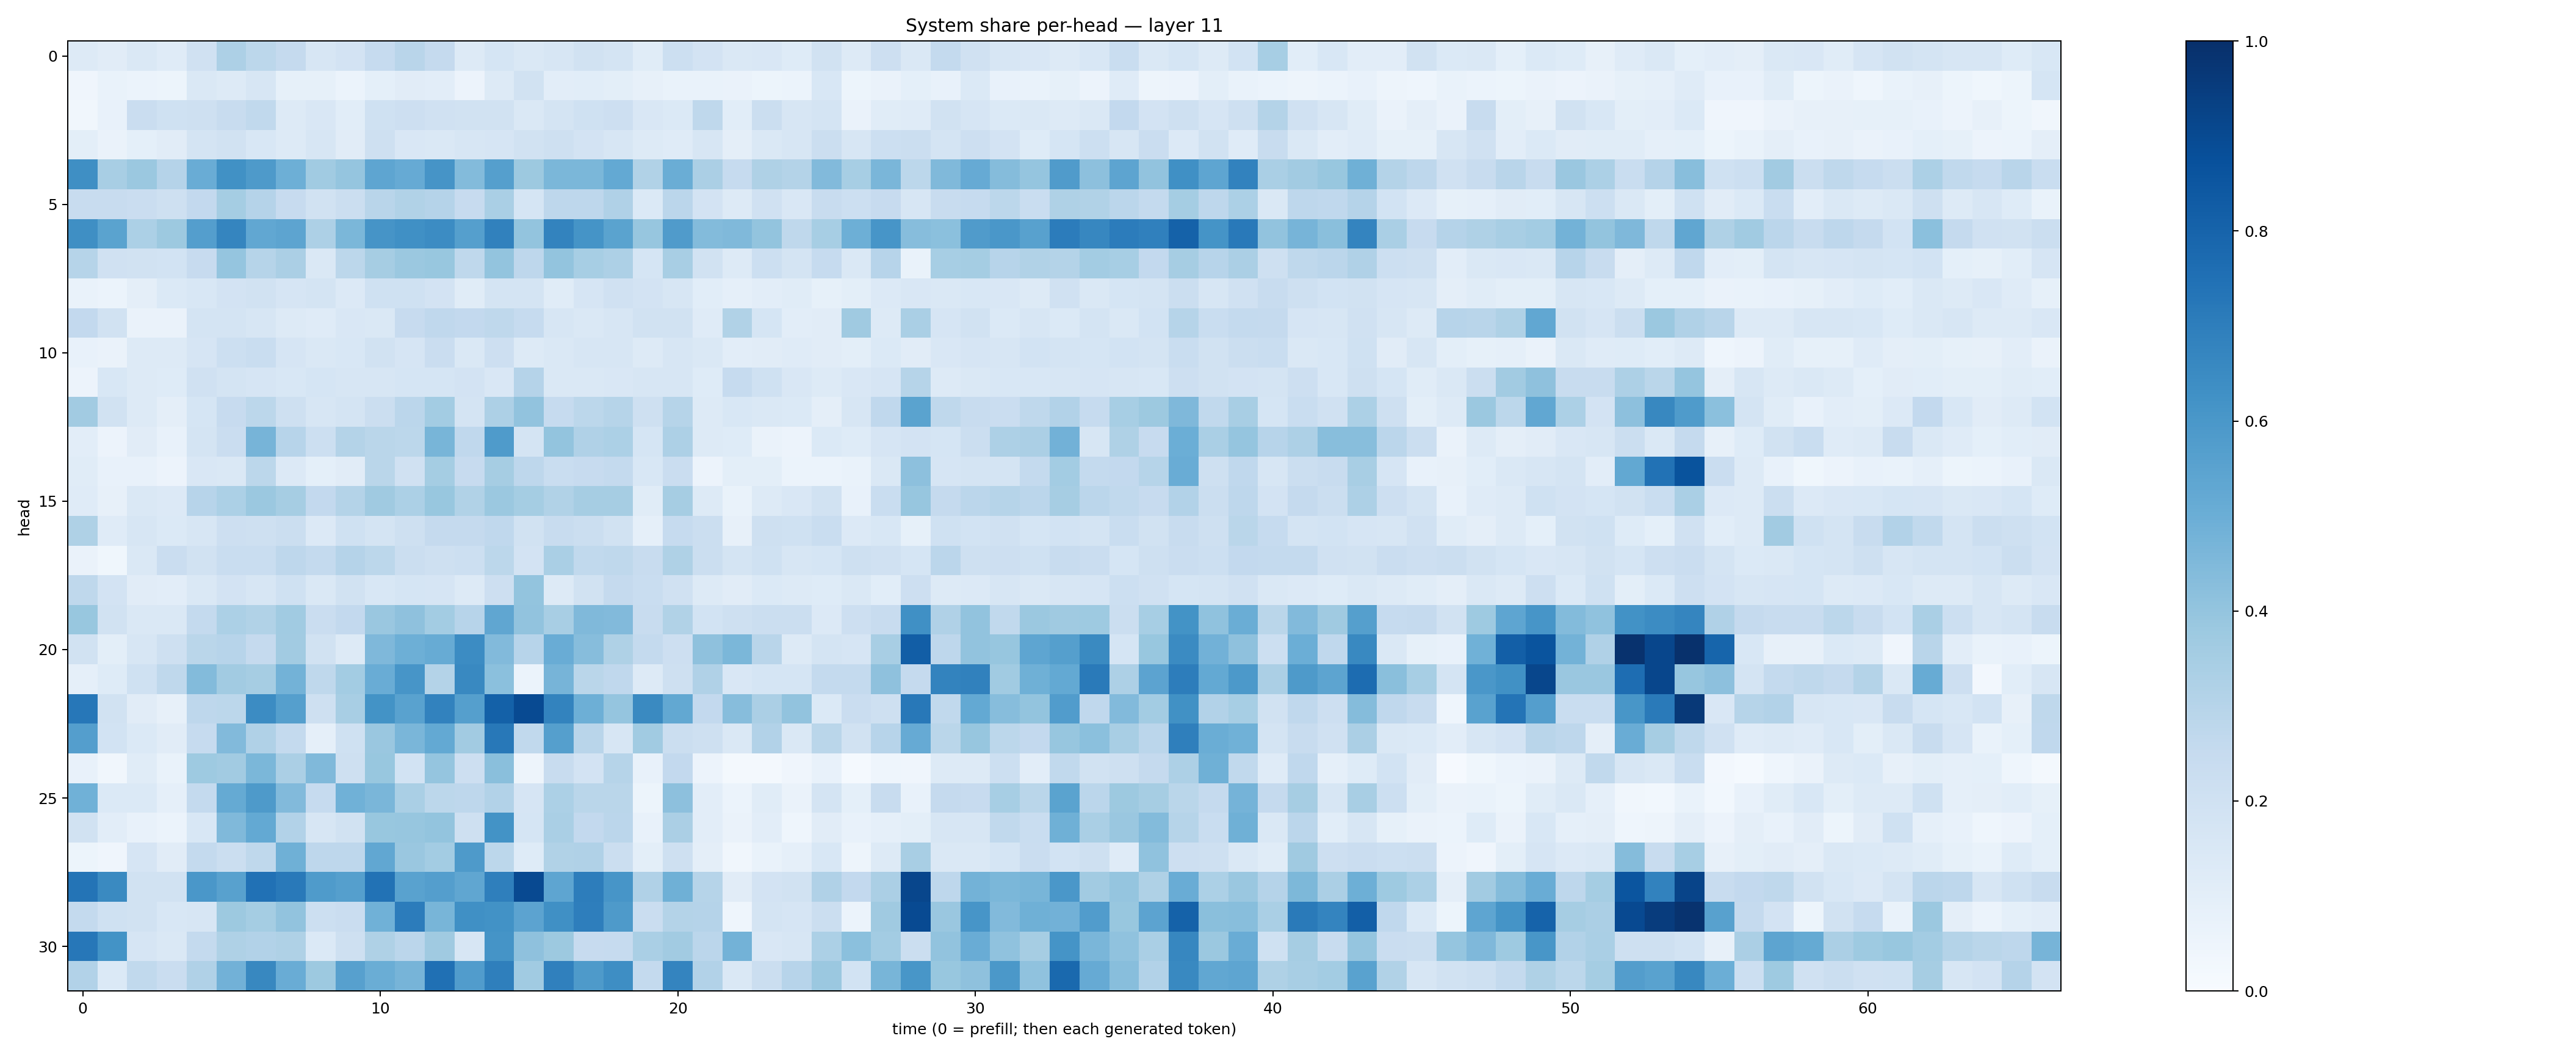

Source data for this figure (header and first rows):
0.1321887, 0.109636575, 0.14630559, 0.11811189, 0.19695546, 0.3258071, 0.27848843, 0.25297967, 0.15922882, 0.18162721, 0.24951355, 0.29040086, 0.25162435, 0.13202557, 0.17119145, 0.1481277, 0.16352086, 0.18892111, 0.17557478, 0.1151844, 0.21676062, 0.18020724, 0.1433319, 0.14870402
0.04134, 0.07025, 0.06032, 0.05434, 0.1448, 0.1314, 0.1569, 0.08569, 0.08359, 0.0615, 0.09078, 0.1123, 0.1021, 0.05657, 0.1326, 0.1922, 0.103, 0.1093, 0.09847, 0.08124, 0.06941, 0.06715, 0.06274, 0.05449
0.03331, 0.07288, 0.2303, 0.2007, 0.2078, 0.2367, 0.2628, 0.1314, 0.15, 0.1073, 0.2027, 0.2136, 0.1976, 0.19, 0.1923, 0.1448, 0.174, 0.2019, 0.2128, 0.1492, 0.1394, 0.2728, 0.1086, 0.2194
0.09868, 0.06549, 0.09195, 0.1121, 0.1784, 0.1921, 0.1541, 0.13, 0.1585, 0.1111, 0.2064, 0.1514, 0.1469, 0.1567, 0.166, 0.1876, 0.2071, 0.1808, 0.1579, 0.1259, 0.121, 0.1632, 0.09485, 0.1446
0.635, 0.3435, 0.3792, 0.3016, 0.5061, 0.6286, 0.5885, 0.4933, 0.3669, 0.3976, 0.5366, 0.5155, 0.6118, 0.4381, 0.5649, 0.3789, 0.4606, 0.4608, 0.5233, 0.3149, 0.5005, 0.3355, 0.2478, 0.3209
0.2352, 0.2377, 0.2287, 0.2074, 0.2603, 0.3551, 0.3013, 0.243, 0.1926, 0.2222, 0.2893, 0.3163, 0.3015, 0.2435, 0.3377, 0.1684, 0.2741, 0.275, 0.3179, 0.1385, 0.2813, 0.1826, 0.1252, 0.1965
0.6348, 0.5489, 0.3297, 0.3753, 0.5681, 0.6688, 0.5294, 0.5393, 0.3243, 0.4578, 0.6116, 0.6294, 0.647, 0.5641, 0.6851, 0.4007, 0.679, 0.6137, 0.5478, 0.3919, 0.5793, 0.4401, 0.4491, 0.4017
0.2971, 0.1954, 0.1882, 0.1842, 0.2424, 0.396, 0.2969, 0.334, 0.1449, 0.2809, 0.3495, 0.3815, 0.3891, 0.2703, 0.4019, 0.2756, 0.4022, 0.3445, 0.3252, 0.1692, 0.3426, 0.1895, 0.1293, 0.2166
0.06848, 0.06219, 0.09551, 0.1404, 0.1556, 0.182, 0.192, 0.1648, 0.1756, 0.1348, 0.2014, 0.2005, 0.1822, 0.1139, 0.1739, 0.1783, 0.1137, 0.1645, 0.1968, 0.1807, 0.1632, 0.1082, 0.08613, 0.1038
0.2582, 0.1932, 0.06629, 0.06307, 0.1752, 0.1731, 0.1607, 0.1265, 0.1208, 0.1498, 0.1429, 0.2447, 0.2693, 0.2608, 0.2697, 0.2466, 0.1577, 0.1472, 0.1608, 0.1925, 0.1886, 0.1181, 0.3131, 0.169
0.07167, 0.06631, 0.1271, 0.1269, 0.1652, 0.2179, 0.2331, 0.1662, 0.1443, 0.1534, 0.1923, 0.1671, 0.2303, 0.1435, 0.2136, 0.1266, 0.144, 0.1579, 0.1599, 0.13, 0.1588, 0.1417, 0.1018, 0.111
0.05502, 0.1528, 0.1282, 0.1223, 0.1973, 0.1768, 0.1651, 0.1542, 0.1691, 0.164, 0.1583, 0.1701, 0.1681, 0.181, 0.152, 0.3025, 0.1437, 0.1446, 0.1508, 0.1634, 0.1579, 0.1247, 0.2471, 0.2021
0.3602, 0.1889, 0.1285, 0.09622, 0.1716, 0.2444, 0.2779, 0.2107, 0.1576, 0.1723, 0.2215, 0.2819, 0.3582, 0.1756, 0.3261, 0.4026, 0.2487, 0.2791, 0.2972, 0.2047, 0.2974, 0.1267, 0.156, 0.1466
0.1052, 0.05494, 0.1097, 0.07531, 0.1775, 0.2282, 0.4706, 0.2938, 0.2181, 0.3072, 0.2864, 0.2796, 0.4686, 0.2688, 0.585, 0.1774, 0.4015, 0.3181, 0.3286, 0.1704, 0.3248, 0.1288, 0.1247, 0.06375
0.1147, 0.07143, 0.07728, 0.05809, 0.1485, 0.1452, 0.2789, 0.1359, 0.09205, 0.1102, 0.2856, 0.196, 0.3526, 0.246, 0.3492, 0.2751, 0.2328, 0.2444, 0.2551, 0.1527, 0.2276, 0.05721, 0.1008, 0.09949
0.1198, 0.08127, 0.1462, 0.133, 0.2964, 0.3313, 0.379, 0.3484, 0.2594, 0.3064, 0.3687, 0.3284, 0.3892, 0.3133, 0.3807, 0.3536, 0.3144, 0.3485, 0.3479, 0.1157, 0.3488, 0.1288, 0.06922, 0.1318
0.324, 0.1176, 0.1638, 0.1387, 0.1627, 0.2143, 0.2043, 0.2245, 0.1357, 0.2022, 0.1732, 0.2061, 0.2534, 0.2514, 0.267, 0.1885, 0.2415, 0.2213, 0.1889, 0.08945, 0.2467, 0.2196, 0.08039, 0.2079
0.06303, 0.03654, 0.1474, 0.2295, 0.1925, 0.2313, 0.2329, 0.2764, 0.2557, 0.3025, 0.281, 0.2233, 0.2032, 0.2154, 0.2775, 0.1817, 0.3361, 0.2637, 0.2707, 0.2404, 0.3209, 0.2247, 0.175, 0.2017
0.2717, 0.1809, 0.1105, 0.1029, 0.1457, 0.1809, 0.1611, 0.201, 0.1439, 0.1929, 0.1524, 0.1683, 0.166, 0.1302, 0.2148, 0.4008, 0.1273, 0.1903, 0.2524, 0.2312, 0.1984, 0.1271, 0.1121, 0.1379
0.39, 0.1924, 0.1424, 0.1474, 0.2566, 0.3297, 0.3151, 0.367, 0.2297, 0.2598, 0.3833, 0.4105, 0.3593, 0.2963, 0.5346, 0.403, 0.3417, 0.4488, 0.4439, 0.2373, 0.3161, 0.185, 0.2078, 0.225
0.1899, 0.09966, 0.1592, 0.2042, 0.2866, 0.2934, 0.2527, 0.3621, 0.1883, 0.1294, 0.4528, 0.4947, 0.5087, 0.6467, 0.4432, 0.2942, 0.5055, 0.4322, 0.3231, 0.2557, 0.2112, 0.4132, 0.4597, 0.2897
0.08761, 0.1214, 0.2014, 0.2709, 0.44, 0.3617, 0.3506, 0.4779, 0.2707, 0.3586, 0.5077, 0.607, 0.3053, 0.6575, 0.418, 0.06057, 0.4695, 0.289, 0.2668, 0.1263, 0.2096, 0.3199, 0.1511, 0.1707
0.7238, 0.1891, 0.1097, 0.08181, 0.274, 0.2798, 0.6472, 0.5632, 0.2093, 0.3405, 0.6178, 0.553, 0.6833, 0.5654, 0.8109, 0.8959, 0.6779, 0.4954, 0.3946, 0.6555, 0.5236, 0.2584, 0.4298, 0.3332
0.5697, 0.186, 0.1368, 0.1095, 0.2484, 0.4438, 0.3166, 0.2573, 0.08704, 0.2019, 0.3836, 0.4621, 0.522, 0.3624, 0.7196, 0.265, 0.5662, 0.2906, 0.1565, 0.3666, 0.2199, 0.2109, 0.144, 0.3096
0.0751, 0.03456, 0.1159, 0.06906, 0.3715, 0.3607, 0.4606, 0.3327, 0.4479, 0.2079, 0.3905, 0.1853, 0.3967, 0.2145, 0.4229, 0.05055, 0.2345, 0.1819, 0.3004, 0.07084, 0.2582, 0.05757, 0.02326, 0.02009
0.485, 0.1398, 0.1391, 0.08765, 0.2576, 0.5189, 0.5885, 0.4451, 0.2461, 0.4853, 0.4635, 0.3369, 0.278, 0.276, 0.3092, 0.1658, 0.3293, 0.2872, 0.2876, 0.05112, 0.4162, 0.1025, 0.06177, 0.1143
0.1906, 0.1049, 0.07752, 0.06232, 0.1557, 0.449, 0.5199, 0.3118, 0.1565, 0.1936, 0.388, 0.393, 0.4012, 0.2101, 0.6173, 0.171, 0.3389, 0.2595, 0.2816, 0.07259, 0.333, 0.102, 0.06277, 0.1045
0.05226, 0.04002, 0.1643, 0.1101, 0.2562, 0.2197, 0.2733, 0.4903, 0.2749, 0.2756, 0.5311, 0.3839, 0.3585, 0.5875, 0.2786, 0.1246, 0.316, 0.3183, 0.2244, 0.09921, 0.2065, 0.09619, 0.0317, 0.07008
0.7357, 0.6538, 0.1907, 0.1885, 0.5986, 0.5582, 0.7479, 0.7161, 0.5822, 0.5647, 0.7439, 0.5511, 0.57, 0.5318, 0.6933, 0.9008, 0.5371, 0.6996, 0.6056, 0.3172, 0.4886, 0.2983, 0.111, 0.1822
0.2547, 0.2009, 0.1941, 0.1543, 0.1582, 0.3787, 0.3549, 0.4048, 0.217, 0.2279, 0.4876, 0.7061, 0.4682, 0.632, 0.6247, 0.5465, 0.6327, 0.6953, 0.5875, 0.2278, 0.3066, 0.3044, 0.04357, 0.1736
0.7249, 0.6175, 0.1652, 0.1463, 0.2565, 0.3237, 0.3114, 0.3216, 0.1406, 0.2079, 0.3238, 0.283, 0.3677, 0.1578, 0.6149, 0.4137, 0.3764, 0.2439, 0.2467, 0.3376, 0.3608, 0.2841, 0.479, 0.1506
0.3099, 0.1369, 0.2646, 0.229, 0.3195, 0.4811, 0.6604, 0.5048, 0.3762, 0.5618, 0.5038, 0.4718, 0.7501, 0.5753, 0.6936, 0.3669, 0.6875, 0.5868, 0.6382, 0.2564, 0.6736, 0.3115, 0.1453, 0.2258
